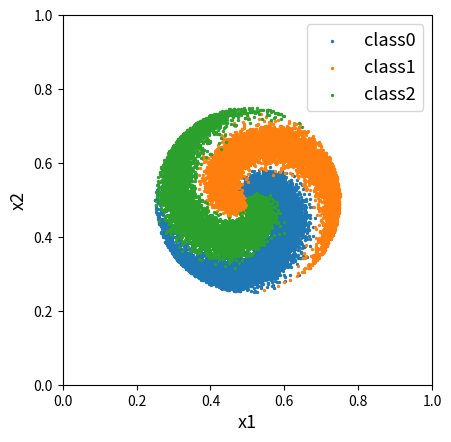

Reproduce this figure in Python.
from dataclasses import dataclass
from typing import Tuple

import matplotlib.pyplot as plt
import numpy as np


@dataclass
class GenerateToyData:
    center: Tuple[int, int] = (0, 0)

    # スパイラル状の三種類のIDデータを生成
    def id(
        self,
        num_samples: int,
        num_classes: int,
        train: bool = True,
        noise: float = None,
        radius: int = 0.25,
    ) -> Tuple[list, list]:
        if not train:
            noise = 0
        samples = np.zeros((num_samples * num_classes, 2))
        targets = np.zeros(num_samples * num_classes, dtype="uint8")
        for j in range(num_classes):
            idx = range(num_samples * j, num_samples * (j + 1))
            r = np.linspace(0.0, radius, num_samples)  # radius
            t = (
                np.linspace(j * 4, (j + 1) * 4, num_samples)
                + np.random.randn(num_samples) * noise
            )  # theta
            samples[idx] = np.c_[
                r * np.sin(t) + self.center[0],
                r * np.cos(t) + self.center[1],
            ]
            targets[idx] = j
        return (samples, targets)

    def generate_spiral_dataset(
        self, num_samples: int, num_classes: int, noise: float = 0.2
    ):
        samples = np.zeros((num_samples * num_classes, 2))
        targets = np.zeros(num_samples * num_classes, dtype="uint8")
        for j in range(num_classes):
            ix = range(num_samples * j, num_samples * (j + 1))
            r = np.linspace(0.0, 1, num_samples)  # radius
            t = (
                np.linspace(j * 6, (j + 1) * 6 * np.pi, num_samples)
                + np.random.randn(num_samples) * noise
            )  # theta
            samples[ix] = np.c_[r * np.sin(t), r * np.cos(t)]
            targets[ix] = j
        return samples, targets

    def id_gt(
        self,
        num_samples: int,
        num_classes: int,
        train: bool = True,
        noise: float = None,
        radius: int = 0.25,
    ) -> Tuple[list, list]:
        samples = np.zeros((num_samples * num_classes, 2))
        targets = np.zeros(num_samples * num_classes, dtype="uint8")
        split = 100
        num_samples = num_samples // split
        total = 0
        class_list = [2, 0, 1]
        for j in range(num_classes):
            for i in range(split):
                idx = range(total, total + num_samples)
                r = np.linspace(0.0, radius, num_samples, endpoint=False)  # radius
                t = np.linspace(
                    (j + (0.25 + i * 0.005)) * 4.2,
                    ((j + (0.25 + i * 0.005)) + 1) * 4.2,
                    num_samples,
                    endpoint=False,
                )  # theta
                samples[idx] = np.c_[
                    r * np.sin(t) + self.center[0],
                    r * np.cos(t) + self.center[1],
                ]
                targets[idx] = class_list[j]
                total += num_samples
        return (samples, targets)

    # ドーナツ状のOODデータを生成
    def ood(
        self,
        num_samples: int,
        inner_radius: int = 0.35,
        outer_radius: int = 0.5,
    ) -> Tuple[list, list]:
        theta = 2 * np.pi * np.random.rand(num_samples)
        r = inner_radius + (outer_radius - inner_radius) * np.random.rand(num_samples)
        x = r * np.cos(theta) + self.center[0]
        y = r * np.sin(theta) + self.center[1]
        return (x, y)

    def grid(self, num_samples):
        x = np.linspace(0, 1, num_samples)
        y = np.linspace(0, 1, num_samples)
        xv, yv = np.meshgrid(x, y)
        xv = xv.flatten()
        yv = yv.flatten()
        xv = xv.reshape(len(xv), 1)
        yv = yv.reshape(len(yv), 1)
        return xv, yv


if __name__ == "__main__":
    generate = GenerateToyData(center=(0.5, 0.5))
    samples, targets = generate.id(num_samples=10000, num_classes=3, noise=0.4)
    plt.scatter(
        samples[0:10000, 0], samples[0:10000, 1], s=2, label="class" + str(targets[0])
    )
    plt.scatter(
        samples[10000:20000, 0],
        samples[10000:20000, 1],
        s=2,
        label="class" + str(targets[10000]),
    )
    plt.scatter(
        samples[20000:, 0], samples[20000:, 1], s=2, label="class" + str(targets[20000])
    )
    print(samples.mean(axis=0))
    plt.axis("square")
    plt.xlim([0, 1.0])
    plt.xlabel("x1", fontsize=13)
    plt.ylim([0, 1.0])
    plt.ylabel("x2", fontsize=13)
    plt.legend(fontsize=13)
    plt.savefig("./dataset.png", bbox_inches="tight", pad_inches=0)
